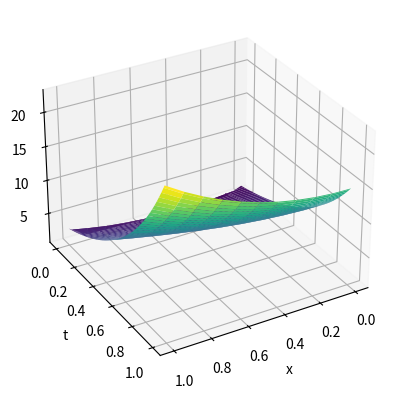

Write Python code to recreate this figure.
# API:t
import numpy as np
import matplotlib.pyplot as plt


class HeatObj:
    """Class that creates a heatobject.
    
    Attributes:
        f (Callable): initial condition for equation
        l (Callable): left boundary condition
        r (Callable): right boundary condition
        x_int (list or n.array): x interval
        t_int (list or n.array): t interval
        D (int): diffusion constant
        h (float): step size in x-direction
        k (float): step size in t-direction
        m
        n
        """

    def __init__(self, D, f, l, r, M, N, x_int, t_int, h=1, k=1):
        self.D = D
        self.f = f
        self.l = l
        self.r = r
        self.x_int = x_int
        self.t_int = t_int
        self.m = M - 1
        self.n = N
        self.h = h
        self.k = k


    def create_solution_matrix(self):
        """Creates an (m x n+1) np.array filled with zeros, the solution matrix.
        Parameters:
            None
        Returns:
            w (np.array): the solution matrix"""
        w = np.zeros((self.m, self.n + 1))
        return w
    
    def _update_step_size(self):
        self.h = (self.x_int[1] - self.x_int[0]) / (self.m + 1)
        self.k = (self.t_int[1] - self.t_int[0]) / (self.n)

    def _initial_condition(self):
        x_points = self.x_int[0] + np.arange(1, self.m+1) * self.h
        inital_condition = self.f(x_points)
        return inital_condition

    def _boundary_condition(self, g):
        t_points = self.t_int[0] + np.arange(self.n+1) * self.k
        boundary_condition = g(t_points)
        return boundary_condition
    
    def _sigma(self):
        sigma = self.D * self.k / (self.h ** 2)
        return sigma

    def _coefficent_matrix(self): 
        sigma = self._sigma()
        main_diagonal = (1 - 2*sigma)*np.ones(self.m)
        super_diagonal = sigma * np.ones(self.m - 1)

        A = np.diag(main_diagonal) + np.diag(super_diagonal, 1) + np.diag(super_diagonal, -1)
        return A
    
    def one_step(self, w, j):
        """Takes one step with the forward difference method. Returns the updated solution matrix.
        Parameters:
            w (np.array): solution matrix to update
            j (int): current column of solutin matrix
        Returns:
            updated solution matrix"""

        left_side = self._boundary_condition(self.l)
        right_side = self._boundary_condition(self.r)

        v = np.concatenate(([left_side[j]], np.zeros(self.m - 2), [right_side[j]]))
        sigma = self._sigma()
        b = sigma * v

        A = self._coefficent_matrix()
        return A @ w[:, j] + b

    def solve(self):
        """Solves the equation using forward differences. Initializes the solution matrix, 
        sets the initial conditions and updates the solution. Inserts the boundary values.
        Parameters:
            None
        Returns:
            w_comp (n.array): complete solution"""
        w = self.create_solution_matrix()
        self._update_step_size()

        w[:,0] = self._initial_condition()

        for j in range(self.n):
            w[:, j+1] = self.one_step(w, j)

        w_comp = np.zeros((self.m + 2, self.n+1))
        w_comp[0, :] = self._boundary_condition(self.l)
        w_comp[1:-1, :] = w
        w_comp[-1, :] = self._boundary_condition(self.r)
        
        return w_comp

    
def main():
    f = lambda x: np.cosh(x)
    l = lambda t: 2*np.exp(2*t)
    r = lambda t: (np.exp(2) + 1) * np.exp(2*t - 1)
    D = 2
    x_int = np.array([0, 1])
    t_int = np.array([0, 1])

    dx = 0.1
    dt = 0.002

    M = (x_int[1] - x_int[0]) / dx
    N = (t_int[1] - t_int[0]) / dt

    M = np.round(M)
    N = np.round(N)

    M = int(M)
    N = int(N)


    equation = HeatObj(D, f, l, r, M, N, x_int, t_int)
    solution = equation.solve()


    x = np.linspace(x_int[0], x_int[1], equation.m + 2)
    t = np.linspace(t_int[0], t_int[1], equation.n + 1)
    T, X = np.meshgrid(t, x)

    # 3D plot
    fig = plt.figure()
    ax = fig.add_subplot(111, projection='3d')
    ax.plot_surface(X, T, solution, cmap='viridis')
    ax.set_xlabel('x')
    ax.set_ylabel('t')
    # ax.set_zlim(-1, 1)
    ax.view_init(30, 60)
    plt.show()


if __name__ == '__main__':
    main()
